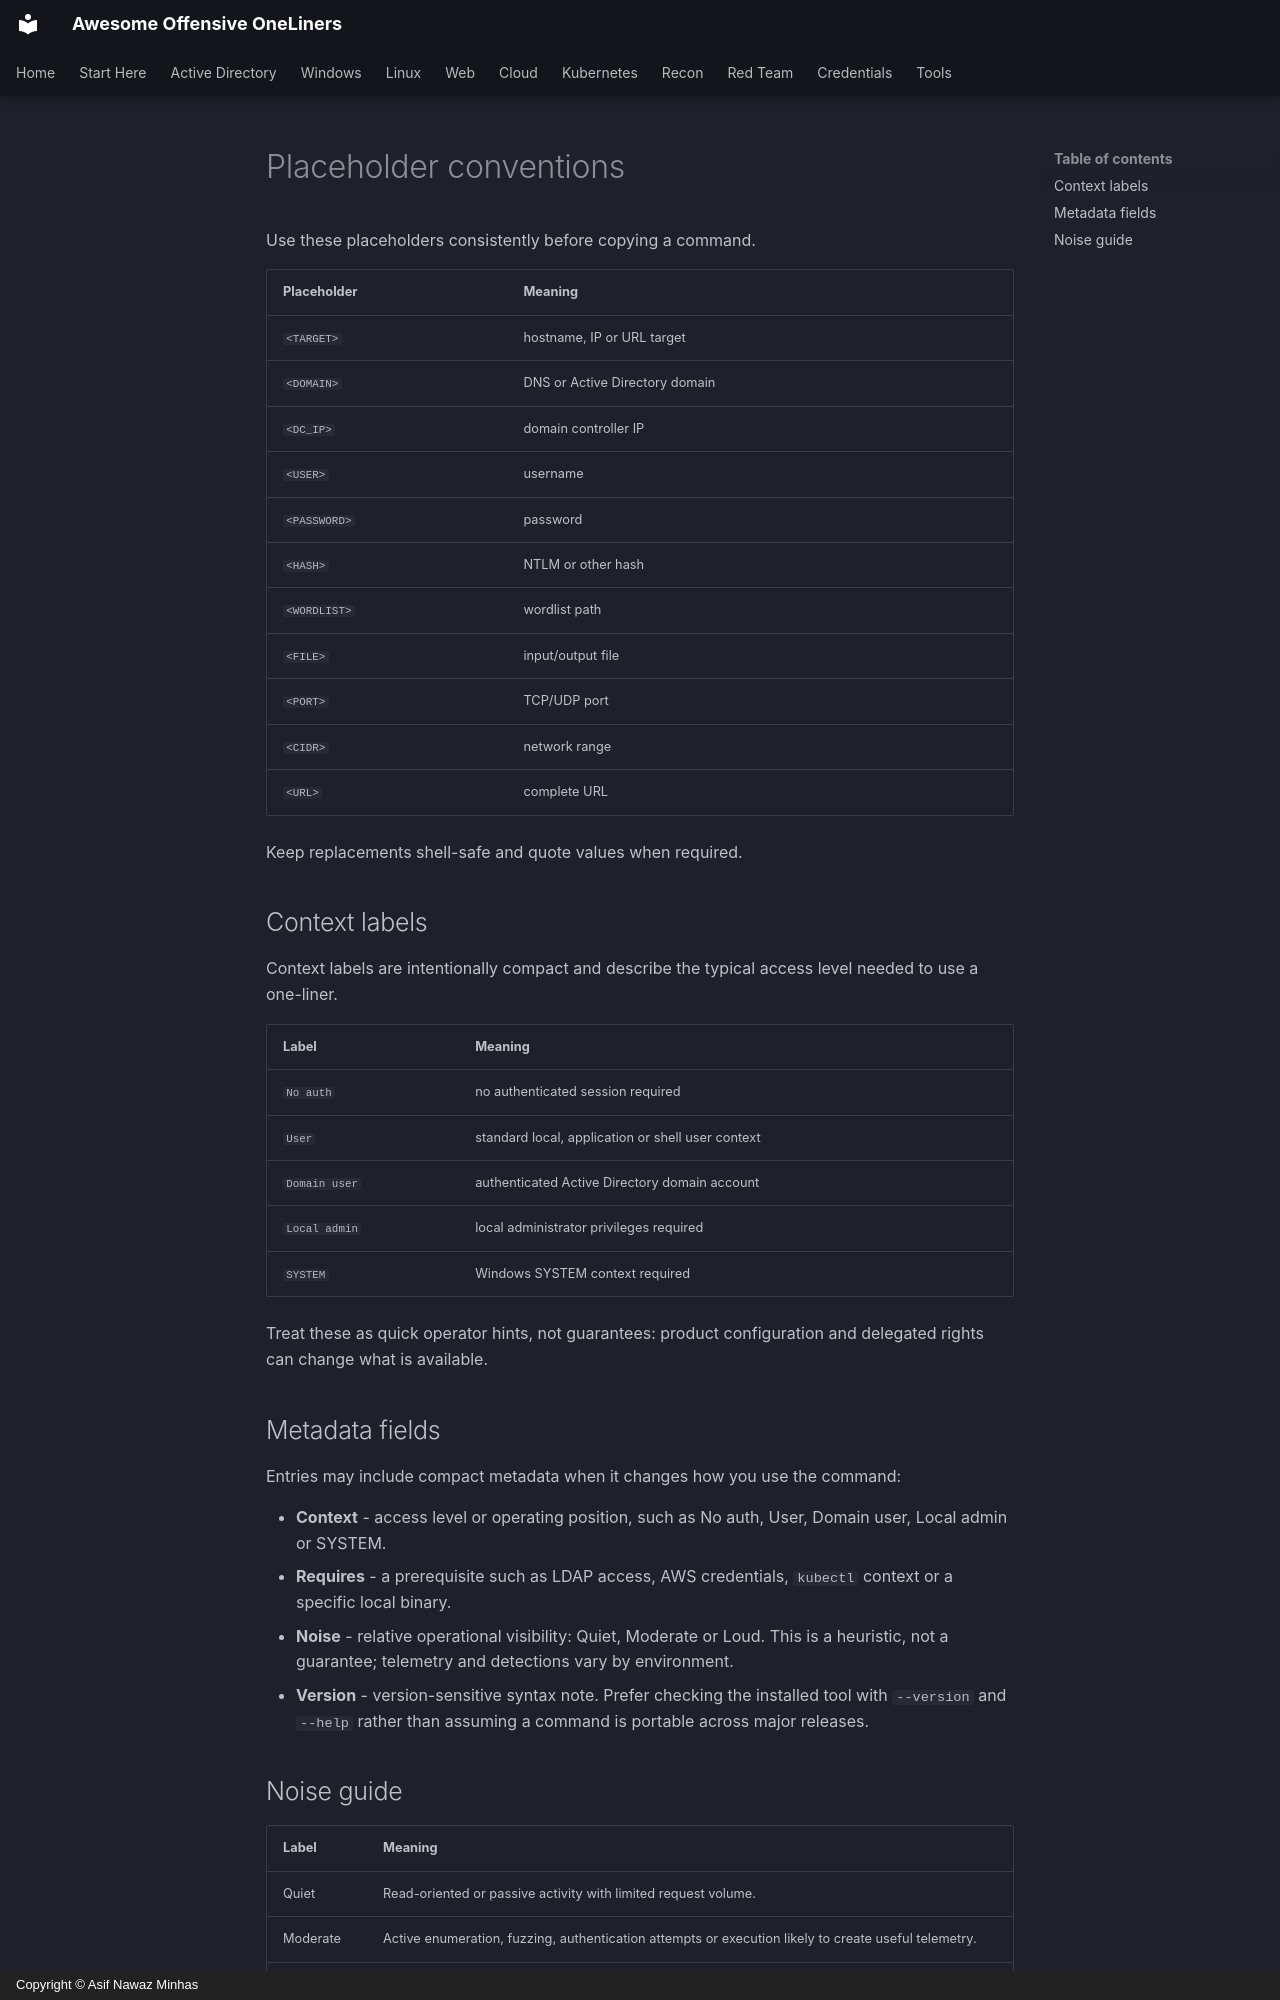

repository: asifnawazminhas/awesome-offensive-oneliners · page: conventions/index.html · generator: mkdocs · copyright: Copyright © Asif Nawaz Minhas

# Placeholder conventions

Use these placeholders consistently before copying a command.

| Placeholder | Meaning |
|---|---|
| `<TARGET>` | hostname, IP or URL target |
| `<DOMAIN>` | DNS or Active Directory domain |
| `<DC_IP>` | domain controller IP |
| `<USER>` | username |
| `<PASSWORD>` | password |
| `<HASH>` | NTLM or other hash |
| `<WORDLIST>` | wordlist path |
| `<FILE>` | input/output file |
| `<PORT>` | TCP/UDP port |
| `<CIDR>` | network range |
| `<URL>` | complete URL |

Keep replacements shell-safe and quote values when required.


## Context labels

Context labels are intentionally compact and describe the typical access level needed to use a one-liner.

| Label | Meaning |
|---|---|
| `No auth` | no authenticated session required |
| `User` | standard local, application or shell user context |
| `Domain user` | authenticated Active Directory domain account |
| `Local admin` | local administrator privileges required |
| `SYSTEM` | Windows SYSTEM context required |

Treat these as quick operator hints, not guarantees: product configuration and delegated rights can change what is available.


## Metadata fields

Entries may include compact metadata when it changes how you use the command:

- **Context** - access level or operating position, such as No auth, User, Domain user, Local admin or SYSTEM.
- **Requires** - a prerequisite such as LDAP access, AWS credentials, `kubectl` context or a specific local binary.
- **Noise** - relative operational visibility: Quiet, Moderate or Loud. This is a heuristic, not a guarantee; telemetry and detections vary by environment.
- **Version** - version-sensitive syntax note. Prefer checking the installed tool with `--version` and `--help` rather than assuming a command is portable across major releases.
